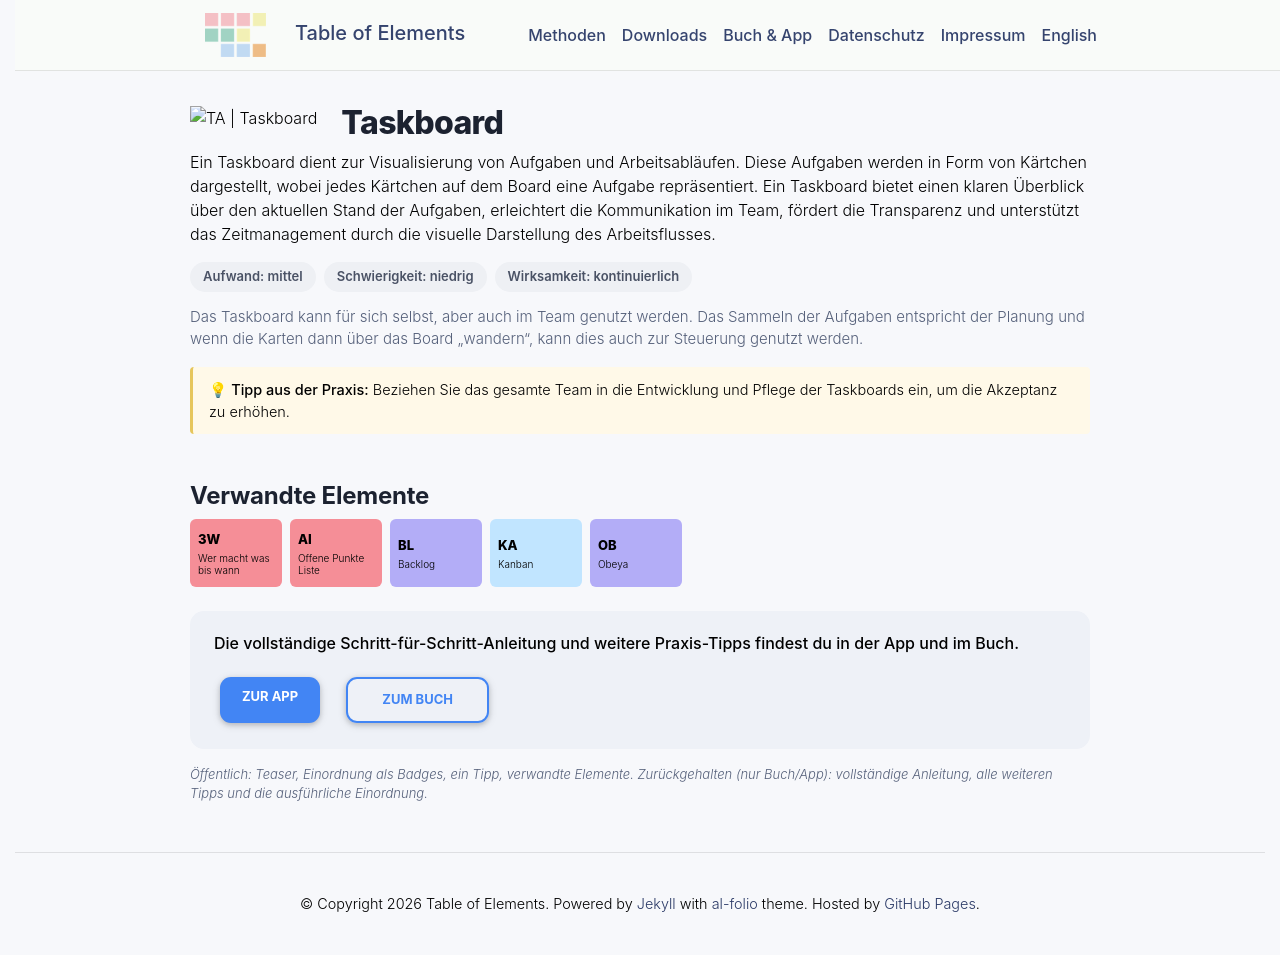

repository: table-of-elements/table-of-elements.github.io · page: de/elements/TA/index.html · generator: jekyll

---
lang: de
layout: default
permalink: /de/elements/TA/
subtitle: "Taskboard"
title: "TA | Taskboard"
description: "Ein Taskboard dient zur Visualisierung von Aufgaben und Arbeitsabläufen. Diese Aufgaben werden in Form von Kärtchen dargestellt, wobei jedes Kärtchen auf dem Board eine Aufgabe repräsentiert. Ein Taskboard bietet einen klaren Überblick über den aktuellen Stand der Aufgaben, erleichtert die Kommunikation im Team, fördert die Transparenz und unterstützt das Zeitmanagement durch die visuelle Darstellung des Arbeitsflusses."
og_image: /assets/img/elements/de/TA.og.png
---

{% include figure.liquid loading="eager" path="assets/img/elements/de/TA.card.png" class="img-fluid" width="300" height="300" alt="TA | Taskboard" %}

# Taskboard

Ein Taskboard dient zur Visualisierung von Aufgaben und Arbeitsabläufen. Diese Aufgaben werden in Form von Kärtchen dargestellt, wobei jedes Kärtchen auf dem Board eine Aufgabe repräsentiert. Ein Taskboard bietet einen klaren Überblick über den aktuellen Stand der Aufgaben, erleichtert die Kommunikation im Team, fördert die Transparenz und unterstützt das Zeitmanagement durch die visuelle Darstellung des Arbeitsflusses.
